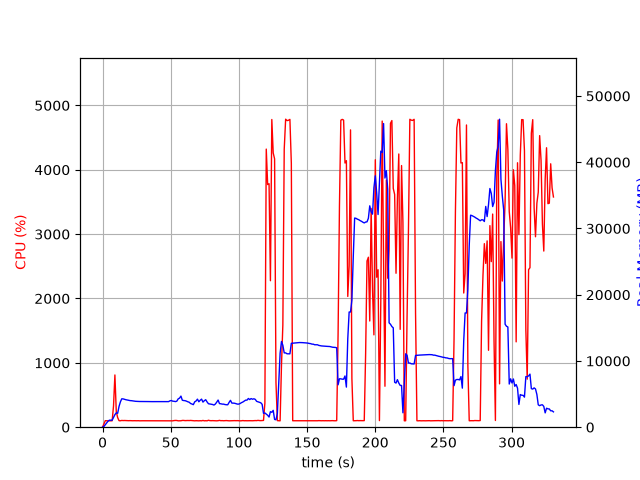

The file beside this chart, header and first rows:
elapsed_time, nproc, cpu, mem_real, mem_virtual
4.553794860839844e-05, 1, 0.0, 8.004, 3185
1.006, 1, 50.7, 109.6, 778.2
2.013, 1, 101.3, 375.5, 1898
3.021, 1, 100.2, 631.5, 3184
4.029, 1, 99.2, 909.5, 3184
5.037, 1, 100.3, 1060, 2672
6.044, 1, 99.3, 1060, 2672
7.05, 1, 100.4, 1060, 2672
8.057, 1, 331.6, 1477, 6898
9.065, 1, 811.6, 1895, 7398
10.07, 1, 241.6, 2174, 7742
11.08, 1, 149.6, 2098, 7770
12.09, 1, 101.0, 3132, 8852
13.1, 1, 100.1, 3831, 9182
14.11, 1, 104.9, 4287, 10014
15.12, 1, 103.0, 4271, 10014
16.13, 1, 104.0, 4211, 10014
17.14, 1, 103.0, 4148, 10014
18.15, 1, 102.1, 4112, 10014
19.16, 1, 101.0, 4062, 10014
20.17, 1, 102.1, 4015, 10014
21.18, 1, 101.1, 4004, 10014
22.19, 1, 100.1, 3971, 10014
23.2, 1, 101.1, 3940, 10014
24.2, 1, 100.0, 3910, 10014
25.21, 1, 100.1, 3898, 10014
26.22, 1, 101.1, 3883, 10014
27.23, 1, 99.2, 3880, 10014
28.24, 1, 100.1, 3881, 10014
29.25, 1, 100.1, 3873, 10014
30.26, 1, 100.1, 3871, 10014
31.27, 1, 100.2, 3871, 10014
32.27, 1, 99.1, 3871, 10014
33.28, 1, 100.1, 3871, 10014
34.29, 1, 100.2, 3863, 10014
35.3, 1, 100.2, 3862, 10014
36.31, 1, 99.1, 3860, 10014
37.32, 1, 100.2, 3864, 10014
38.33, 1, 100.2, 3864, 10014
39.34, 1, 99.1, 3863, 10014
40.34, 1, 100.1, 3863, 10014
41.35, 1, 100.0, 3863, 10014
42.36, 1, 101.0, 3860, 10014
43.37, 1, 101.1, 3855, 10014
44.38, 1, 100.1, 3857, 10014
45.39, 1, 100.1, 3861, 10014
46.4, 1, 100.0, 3872, 10014
47.41, 1, 100.1, 3867, 10014
48.42, 1, 101.1, 3861, 10014
49.43, 1, 100.1, 3978, 10014
50.44, 1, 100.1, 4030, 10014
51.45, 1, 99.0, 3929, 10014
52.46, 1, 103.0, 3912, 10014
53.46, 1, 105.1, 3866, 10014
54.47, 1, 104.1, 3929, 10014
55.48, 1, 99.1, 4276, 10014
56.49, 1, 100.0, 4391, 10014
57.5, 1, 100.1, 4699, 10014
58.51, 1, 105.0, 4070, 10014
59.52, 1, 105.1, 4025, 10014
... 268 more rows
